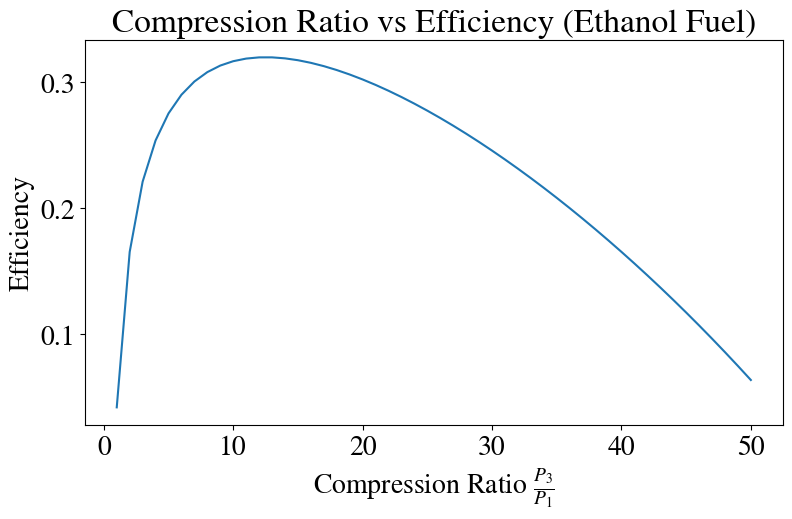

Python code for this plot:
import math
import matplotlib.pyplot as plt
import numpy as np


plt.rcParams['text.usetex'] = False
plt.rcParams['mathtext.fontset'] = 'stix'
plt.rcParams['font.family'] = 'STIXGeneral'
plt.rcParams['figure.figsize'] = [9, 5]
plt.rcParams.update({'font.size': 20})


def simulate(r, f2a):
    f2a = f2a # kgfuel/kgair
    t1 = -65  # f
    p1_out = 18  # kpa
    u1 = 650  # mph
    r = r

    fuel_type = "Eth"

    R = 8.314  # j/mol K
    R_kpa = 0.0083145
    CP = (7 / 2) * R

    t1 = (5 / 9) * (t1 - 32) + 273  # conv to k
    p1 = 0.00986923 * p1_out  # conv to atm
    u1 = u1*0.44704  # conv to m/s
    v1 = u1  # m^3/s
    # n1 = (p1*V1*1000)/(t1*R_L_atm)
    n1 = (p1_out * v1) / (R_kpa * t1)

    m1 = n1 * 28.96 / 1000  # kg/s
    mm_fuel = 0
    H_r = 0

    if fuel_type == "dodec":
        H_r = -15151000  # j/mole
        mm_fuel = 170.34


    elif fuel_type == "Eth":
        H_r = -1273000  # j/mole
        mm_fuel = 46.068

    m_fuel = f2a*m1
    n_fuel = m_fuel*(1000/mm_fuel)

    Q = -H_r*n_fuel  # j/mole


    t2 = ((u1 ** 2 * m1) / (2 * CP * n1)) + t1
    p2 = p1 * ((t2 / t1) ** (CP / R))

    p3 = r * p1
    t3_ideal = t2 * ((p3 / p2) ** (R / CP))
    W_comp_ideal = n1 * CP * (t3_ideal - t2)
    n_comp = 0.95 - 0.003 * r
    W_comp_real = W_comp_ideal / n_comp
    t3 = (W_comp_real / (CP * n1)) + t2

    t4 = Q/(CP * n1) + t3
    p4 = p3  # isobaric

    W_turb_real = -W_comp_real
    t5 = W_turb_real / (CP * n1) + t4
    p5 = p4 * ((t5 / t4) ** (CP / R))

    p6 = p1  # same as atmospheric p

    t6 = t5 * ((p6 / p5) ** (R / CP))

    u6 = math.sqrt(((-2 * (n1 * CP) * (t6 - t5)) / (m1)))

    d_EK = (0.5) * (u6 ** 2 - u1 ** 2) * m1
    d_H61 = n1 * CP * (t6 - t1)

    f = m1*(u6-u1)

    n_th = d_EK/Q

    n_p = (f*u1)/(d_EK)

    n_final = n_p*n_th

    return n_final

num_val = 50

#
r = np.linspace(1,50,num_val)

n = []

for i in r:
    n.append(simulate(i, 0.002))


plt.plot(r, n)
plt.xlabel(r"Compression Ratio $\frac{P_3}{P_1}$")
plt.ylabel(r"Efficiency")
plt.title("Compression Ratio vs Efficiency (Ethanol Fuel)")

plt.show()

'''

f2a = np.linspace(0.002, 0.01, 50)

n_th = []

for i in f2a:
    n_th.append(simulate(30, i))
    
    
r = np.linspace(1,50,num_val)

n = []

for i in r:
    n_th.append(simulate(i, 0.002))
    
'''

